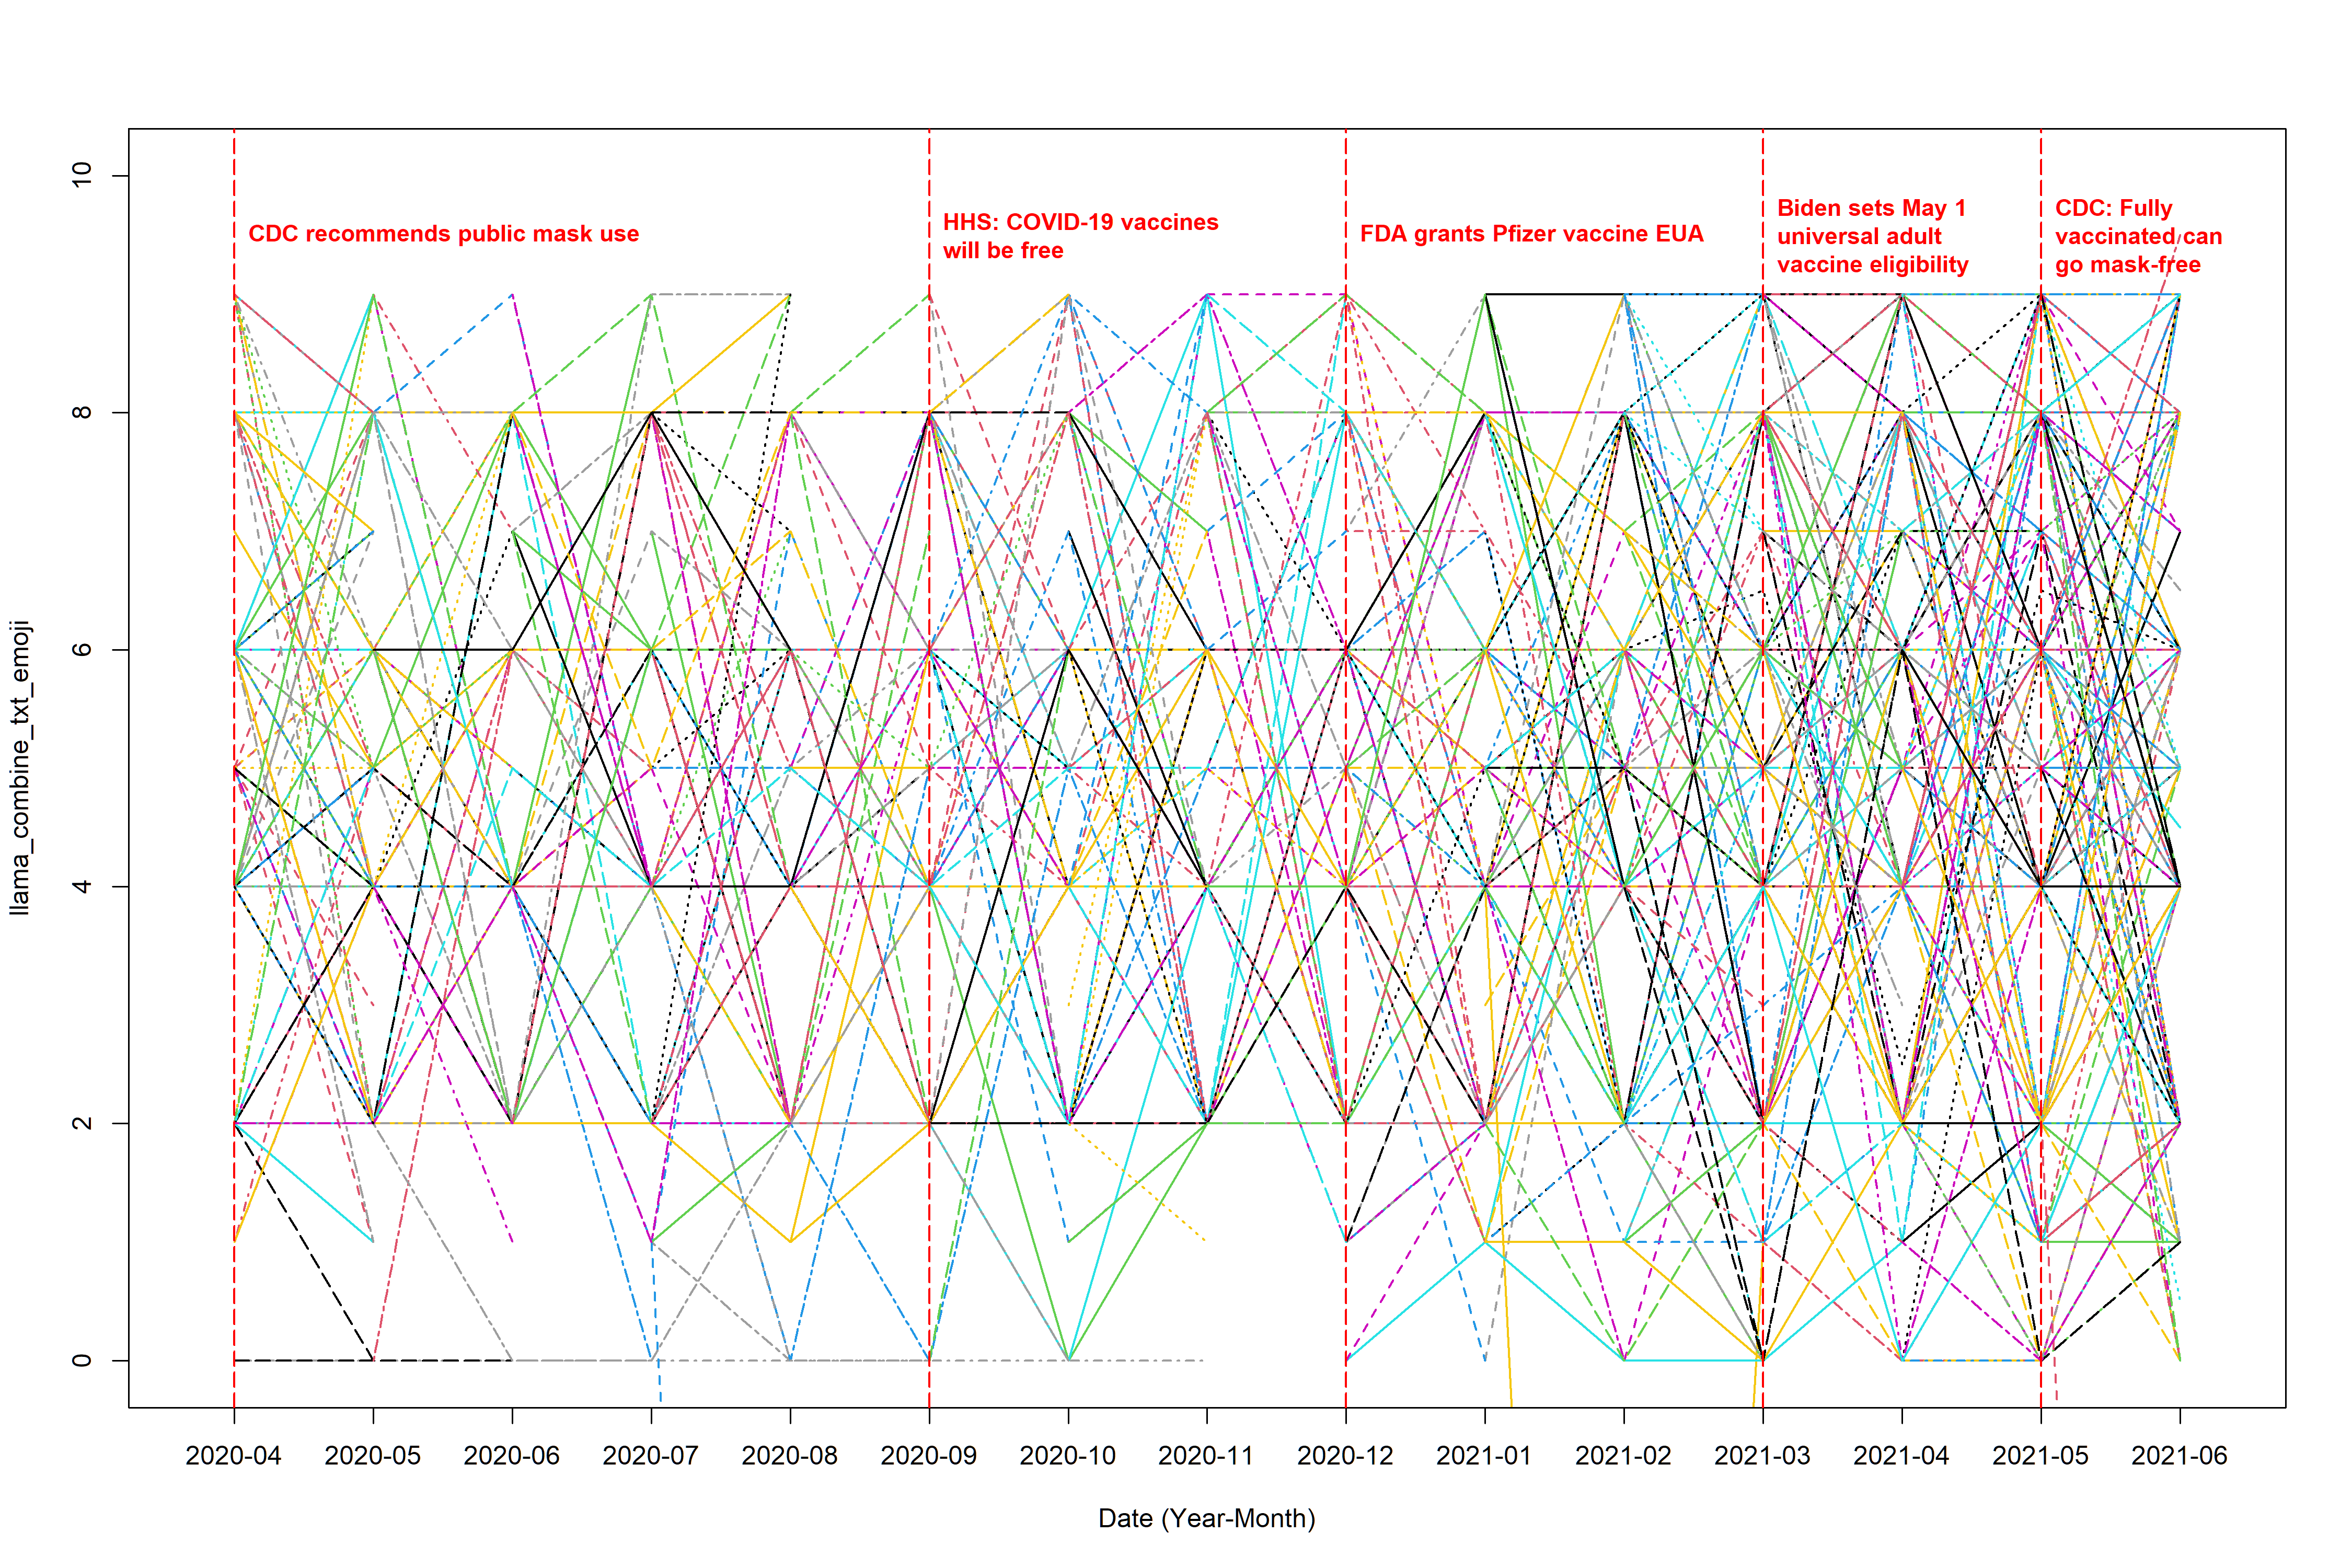

Write R code to recreate this figure.
library(dplyr)
library(tidytext)
library(tidyr)
library(ggplot2)
library(lubridate)
library(textdata)
library(stringr)
library(readr)
library(EmojiSentR)


# (1) load in the data ----------------------------------------------------

complete_data <- read_csv("text_data_new.csv")
llama_data <- read_csv("llama_output_combine_text_emoji.csv")[,-1]  # we can't set llama_data to complete since the make_wide_t function will extract the time-invariant variable from the complete data and the sentiment score from sentiment_score data which is from llama_data; If the original llama_data has the time_invariant variable then we are good to go, otherwise, no


# (2) extract sentiment score ---------------------------------------------

sentiment_score <- llama_data %>%
  rename(original_score = sentiment_score) %>% 
  select(Author_ID, month, original_score) %>% 
  filter(!(is.na(original_score)))


# coalesce(original_score, 0); if original_score is NA, then return 0, otherwise, return the value of original_score. Although this situation is misleading when using alone, but since we alreay exclude the sitaution of both are NA, so at least one of original or emoji_sentiment is non-NA, so the worst sitaution is one is 5 another is NA, then 5=5+0 is what we want




# (3) load in the plot and data cleaning functions ------------------------

source("function.r")



# (4) plot ----------------------------------------------------------------

range(sentiment_score$original_score, na.rm = T) # there are two observation below the lower boundary (<0, -3 and -1.4), because there are only two, i dind't remove them 


# the not weighted average plot (the denominator is the total number of positive post sent by the user within a month)
plot_interaction(input_data = sentiment_score, response_col = "original_score", 
                 file_name = "llama_combine_txt_emoji", 
                 y_lower = 0, y_upper = 10, line_title_position = 9.5, 
                 ylab = "llama_combine_txt_emoji")


# (5) Save the output data ------------------------------------------------

wide <- make_wide_t(complete_data = complete_data, 
                    sentiment_df = sentiment_score, 
                    score_col = "original_score")

write.csv(wide, "llama_combine_txt_emoji.csv", row.names = F)
